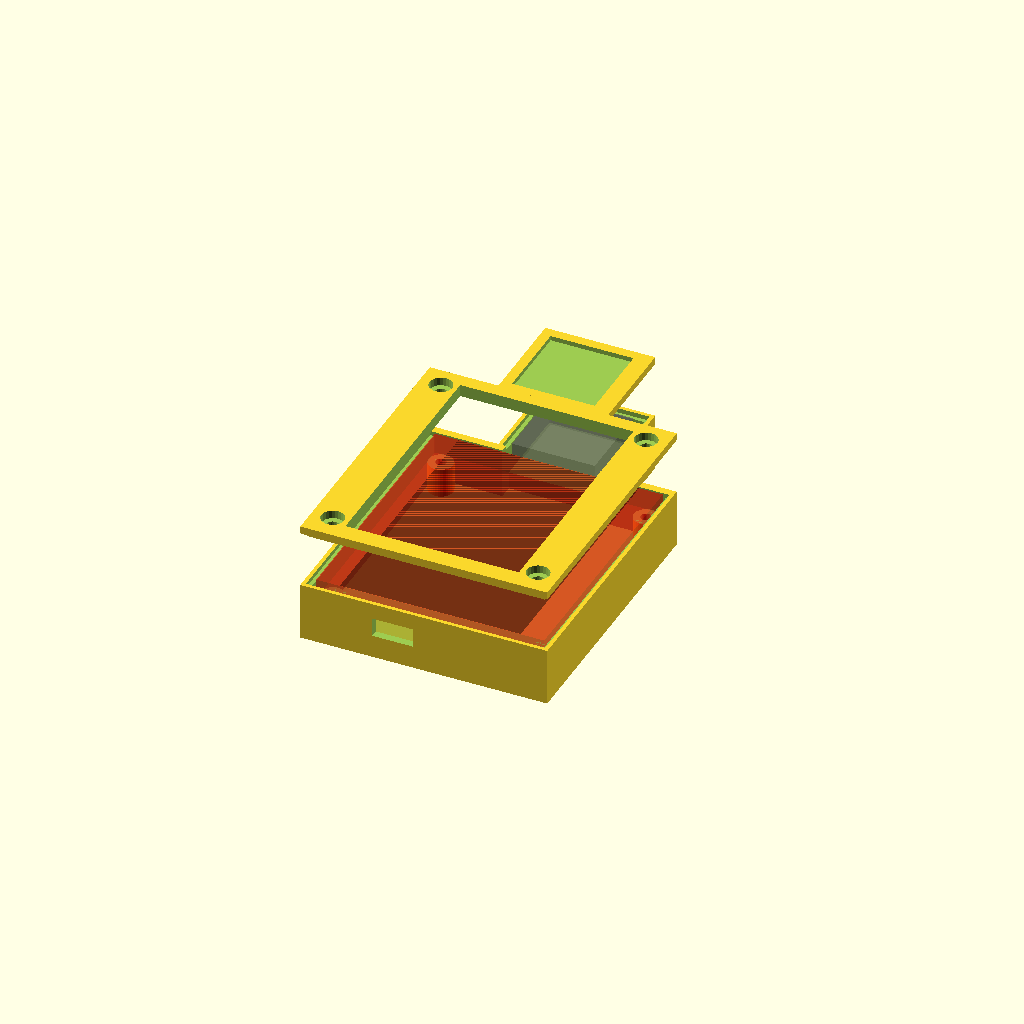
Cell 1 — every parameter at its default value.
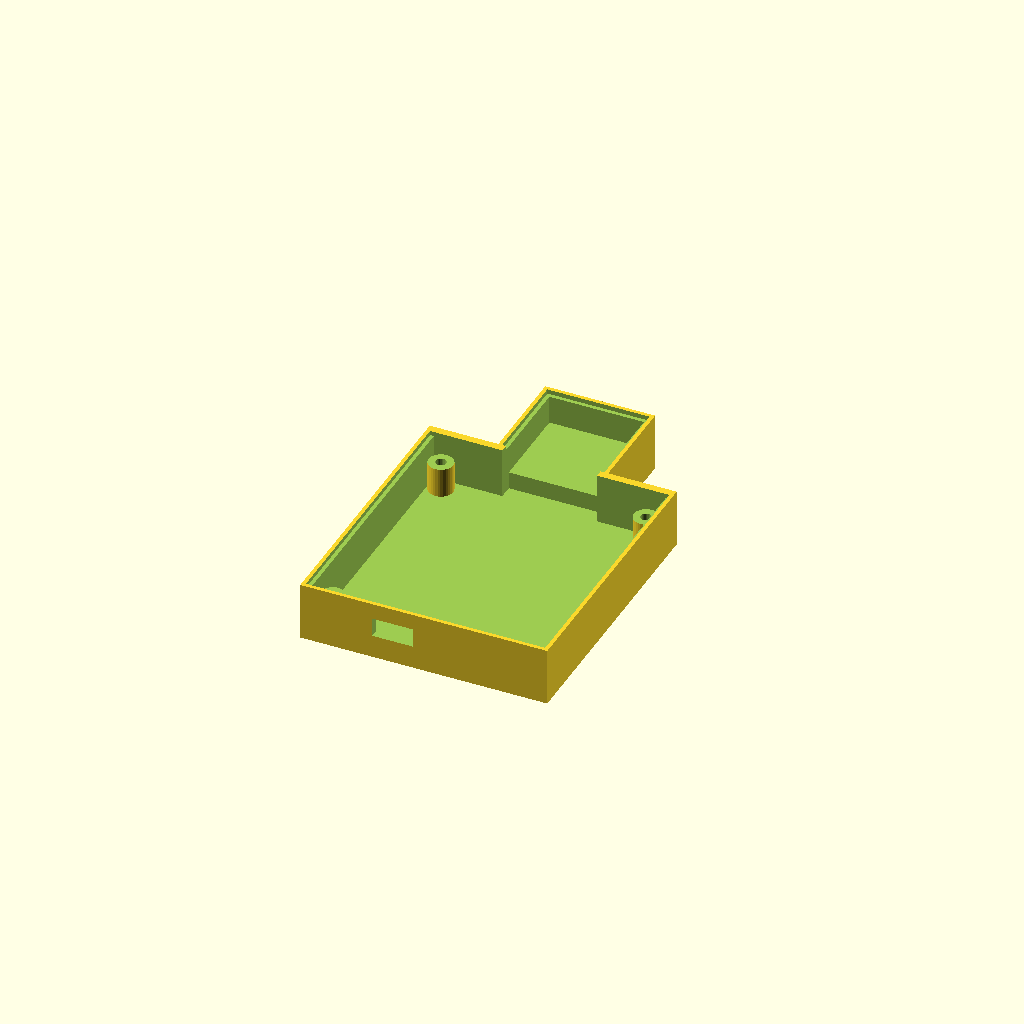
Cell 2: the same model with part = "base".
One fixed orthographic camera (rotation 55°, 0°, 25°; colour scheme Cornfield) for every cell.
The OpenSCAD source (3D Case Models/ma028ipst/ma028ipst_case.scad):
// IceNav case for Makerfabs MA028IPST + GEP-M10-DQ GPS
// Units: mm
//
// Coordinate system (screen facing +Z, USB at Y=0):
//   X = board width  (tabs included)
//   Y = board length (USB edge -> GPS edge)
//   Z = thickness    (base floor -> screen)
//
// USB-TTL center is 21.8 mm from the left edge when viewing the screen
// (USB-NATIVE left / USB-TTL right on the component side).

/* [Render] */
part = "preview"; // [preview, base, lid, fit_jig]
explode = 15;     // preview only: separate lid from base

/* [Board] */
board_l = 67.0;          // PCB length (USB -> opposite edge)
board_w = 60.0;          // PCB width including mounting tabs
board_body_w = 48.0;     // PCB body width without tabs
board_usb_extra = 1.1;   // USB shells past PCB edge (68.1 - 67)
screen_pcb_h = 5.5;      // screen + PCB only (mounting-tab stack)
stack_h = 12.3;          // screen + PCB + Mabee connectors
stack_usb_h = 8.8;       // screen + PCB + USB shells
screen_l = 66.7;
screen_w = 47.6;

/* [Mounting] */
hole_d = 3.0;
hole_spacing_l = 61.0;   // along board length (Y)
hole_spacing_w = 54.0;   // across board width (X)
screw_clear_d = 3.2;
screw_head_d = 6.0;
screw_head_h = 2.2;
boss_od = 6.5;           // must stay clear of cavity walls (~0.5 mm)
// Blind M3 self-tapping pilots (2.8 = easier drive / less crack risk in PETG)
tap_d = 2.8;
floor_remain = 1.0;      // solid plastic left under each blind hole

/* [USB-TTL cutout] */
usb_from_left = 21.8;    // center of USB-TTL from left edge (screen view)
usb_cut_w = 10.0;
usb_cut_h = 4.2;
usb_cut_clear = 0.4;

/* [GPS bay — GEP-M10-DQ] */
gps_body = 21.8;
gps_conn_w = 23.7;       // widest at connector side
gps_h = 8.2;
gps_clear = 0.6;
gps_cable_gap = 4.0;     // space between board edge and GPS body
gps_cover_t = 0.8;       // thin lid window over antenna (RF-friendly)
gps_corner_r = 2.0;      // outer rounding on GPS neck

/* [Case shell] */
wall = 2.0;
floor_t = 2.0;
lid_t = 2.0;
pcb_clear = 0.5;
window_inset = 1.0;      // lid lip over glass edge
lip_h = 1.2;             // lid/base mating lip
fit_tol = 0.25;          // lid lip clearance
main_corner_r = 3.0;

/* [Quad Lock underside mount] */
ql_enable = true;
// "twist" = case-side male (recess + 4 T-lugs); "pad" = flat pad for official Universal Adaptor
ql_style = "twist"; // [twist, pad]
ql_adaptor = "original"; // [original, mag]  (pad style only)
ql_pad_h = 1.2;
ql_boss_h = 4.0;
ql_amps = false;
ql_amps_tap_d = 3.3;
ql_mark_depth = 0.4;
// Case-side twist-lock (finger well + four T-lugs). Tune clearances after a test print.
ql_well_d = 31.5;        // finger-well / hub opening diameter
ql_lug_outer_d = 35.0;   // tip-to-tip across opposite lugs
ql_lug_w = 7.6;          // lug width (mount notches ~8 mm)
ql_lug_stem_h = 1.0;     // stem under T-flange (thin)
ql_lug_flange_h = 1.1;   // T-flange thickness (catches under mount)
ql_lug_flange_extra = 1.4; // flange overhang past stem (radially inward)
ql_bump_h = 3.2;         // raised boss height below case floor
ql_bump_d = 42.0;        // raised boss outer diameter
ql_clear = 0.2;          // general clearance shrink
ql_insert_rot = 45;      // lug angle at insert (twist ~45° to lock)

/* [Derived — do not edit in Customizer] */
eps = 0.05;
inner_w = board_w + 2 * pcb_clear;
inner_l = board_l + board_usb_extra + 2 * pcb_clear;
cavity_h = stack_h + 1.0;            // clearance for Mabee under PCB

gps_pocket_w = gps_conn_w + 2 * gps_clear;
gps_pocket_l = gps_body + 2 * gps_clear;

// Main body is a closed box around the board; GPS bay is a narrower centered neck.
// End-wall "shoulders" remain on either side of the GPS opening.
main_outer_w = inner_w + 2 * wall;
main_outer_l = wall + inner_l + wall;

gps_outer_w = gps_pocket_w + 2 * wall;
gps_outer_x = (main_outer_w - gps_outer_w) / 2;

board_x0 = wall + pcb_clear;
board_y0 = wall + pcb_clear + board_usb_extra;

hole_x0 = board_x0 + (board_w - hole_spacing_w) / 2;
hole_y0 = board_y0 + (board_l - hole_spacing_l) / 2;

screen_x = board_x0 + (board_w - screen_w) / 2;
screen_y = board_y0 + (board_l - screen_l) / 2;

gps_x = gps_outer_x + wall;
// GPS pocket starts gps_cable_gap past the board edge
gps_y = board_y0 + board_l + gps_cable_gap;

// Neck length beyond the main-body end wall
gps_bay_ext = (gps_y - main_outer_l) + gps_pocket_l + wall;

outer_w = main_outer_w;
outer_l = main_outer_l + gps_bay_ext;
outer_h = floor_t + cavity_h + lid_t;

usb_x = board_x0 + usb_from_left;

boss_top_z = floor_t + cavity_h - screen_pcb_h;
gps_shelf_h = max(0.8, cavity_h - gps_h - 0.5);

// Quad Lock Universal Adaptor pad (official stick-on sizes)
ql_pad_w = (ql_adaptor == "mag") ? 60.0 : 48.0;
ql_pad_l = (ql_adaptor == "mag") ? 60.0 : 60.0;
ql_pad_x = (main_outer_w - ql_pad_w) / 2;
ql_pad_y = (main_outer_l - ql_pad_l) / 2;
ql_cx = main_outer_w / 2;
ql_cy = main_outer_l / 2;
amps_short = 30.17;
amps_long = 38.05;
ql_well_r = ql_well_d / 2 - ql_clear;
ql_lug_outer_r = ql_lug_outer_d / 2 - ql_clear;

module rounded_rect(size, r) {
    offset(r = r)
        offset(r = -r)
            square([size[0], size[1]]);
}

// Board rectangle + centered GPS neck (2D, for lid / jig)
module shell_profile_raw() {
    union() {
        square([main_outer_w, main_outer_l]);
        translate([gps_outer_x, main_outer_l - 0.5])
            square([gps_outer_w, gps_bay_ext + 0.5]);
    }
}

module shell_profile() {
    // Fillet only convex corners; keep sharp re-entrant shoulder corners
    offset(r = main_corner_r)
        offset(r = -main_corner_r)
            shell_profile_raw();
}

module shell_profile_inset(inset) {
    offset(r = -inset)
        shell_profile_raw();
}

// Explicit 3D outer solid — avoids 2D-offset eating the shoulder walls
module shell_solid(h) {
    union() {
        cube([main_outer_w, main_outer_l, h]);
        translate([gps_outer_x, main_outer_l - 0.5, 0])
            cube([gps_outer_w, gps_bay_ext + 0.5, h]);
    }
}

module mount_hole_centers() {
    for (x = [0, hole_spacing_w], y = [0, hole_spacing_l])
        translate([hole_x0 + x, hole_y0 + y])
            children();
}

module usb_cutout() {
    z0 = boss_top_z - (stack_usb_h - screen_pcb_h) - usb_cut_clear;
    translate([
        usb_x - usb_cut_w / 2 - usb_cut_clear,
        -eps,
        max(floor_t + 0.5, z0)
    ])
        cube([
            usb_cut_w + 2 * usb_cut_clear,
            wall + board_usb_extra + pcb_clear + 2,
            usb_cut_h + 2 * usb_cut_clear
        ]);
}

module amps_hole_centers() {
    for (x = [-amps_short / 2, amps_short / 2],
         y = [-amps_long / 2, amps_long / 2])
        translate([ql_cx + x, ql_cy + y])
            children();
}

// One T-lug: radial stem + inward flange that catches under the mount
module ql_t_lug() {
    stem_len = ql_lug_outer_r - ql_well_r + 0.4;
    flange_len = stem_len + ql_lug_flange_extra;
    w = ql_lug_w - 2 * ql_clear;

    // Stem (stands out from well wall toward tip)
    translate([ql_well_r - 0.2, -w / 2, 0])
        cube([stem_len, w, ql_lug_stem_h + ql_lug_flange_h]);

    // Inward T-flange (undercut catch), on the outer tip end of the stem
    translate([
        ql_lug_outer_r - flange_len,
        -w / 2,
        ql_lug_stem_h
    ])
        cube([flange_len, w, ql_lug_flange_h]);
}

// Case-side male: raised boss with finger well + four T-lugs
// (matches phone-case interface that drops into a Quad Lock mount head)
module ql_twist_male() {
    lug_z = ql_bump_h - (ql_lug_stem_h + ql_lug_flange_h);

    difference() {
        // Raised circular bump on case back
        cylinder(d = ql_bump_d, h = ql_bump_h, $fn = 72);

        // Finger well / open center (mount engages around this)
        translate([0, 0, -eps])
            cylinder(r = ql_well_r, h = ql_bump_h + 2 * eps, $fn = 72);
    }

    // Four T-lugs around the well (insert orientation)
    translate([0, 0, max(0, lug_z)])
        for (i = [0:3])
            rotate(i * 90 + ql_insert_rot)
                ql_t_lug();
}

module quadlock_pad_positive() {
    translate([ql_pad_x - 3, ql_pad_y - 3, -ql_boss_h + ql_pad_h])
        cube([ql_pad_w + 6, ql_pad_l + 6, ql_boss_h - ql_pad_h + eps]);
    translate([ql_pad_x, ql_pad_y, -ql_boss_h])
        cube([ql_pad_w, ql_pad_l, ql_pad_h]);
}

module quadlock_pad_cuts() {
    translate([ql_cx - ql_pad_w / 2 + 1, ql_cy - 0.3, -ql_boss_h - eps])
        cube([ql_pad_w - 2, 0.6, ql_mark_depth + eps]);
    translate([ql_cx - 0.3, ql_cy - ql_pad_l / 2 + 1, -ql_boss_h - eps])
        cube([0.6, ql_pad_l - 2, ql_mark_depth + eps]);
    difference() {
        translate([ql_pad_x - 0.6, ql_pad_y - 0.6, -ql_boss_h - eps])
            cube([ql_pad_w + 1.2, ql_pad_l + 1.2, ql_mark_depth + eps]);
        translate([ql_pad_x + 0.2, ql_pad_y + 0.2, -ql_boss_h - 1])
            cube([ql_pad_w - 0.4, ql_pad_l - 0.4, ql_mark_depth + 2]);
    }
    if (ql_amps)
        amps_hole_centers()
            translate([0, 0, -ql_boss_h - eps])
                cylinder(d = ql_amps_tap_d, h = ql_boss_h - 1.0, $fn = 24);
}

module quadlock_mount_positive() {
    if (ql_style == "twist")
        translate([ql_cx, ql_cy, 0])
            mirror([0, 0, 1])
                ql_twist_male();
    else
        quadlock_pad_positive();
}

module quadlock_mount_cuts() {
    if (ql_style == "pad")
        quadlock_pad_cuts();
}

module base() {
    H = floor_t + cavity_h;
    cavity_end_y = wall + inner_l;

    difference() {
        union() {
            shell_solid(H);
            if (ql_enable)
                quadlock_mount_positive();
        }

        // Board cavity, carved around bosses (stops before end wall)
        difference() {
            translate([wall, wall, floor_t])
                cube([inner_w, inner_l, cavity_h + 1]);

            mount_hole_centers()
                translate([0, 0, floor_t - 0.01])
                    cylinder(d = boss_od, h = boss_top_z - floor_t + 0.02, $fn = 32);
        }

        // Clearance above boss tops
        mount_hole_centers()
            translate([0, 0, boss_top_z])
                cylinder(d = boss_od + 0.4, h = cavity_h, $fn = 32);

        // GPS pocket (narrow bay)
        translate([gps_x, gps_y, floor_t + gps_shelf_h])
            cube([gps_pocket_w, gps_pocket_l, cavity_h - gps_shelf_h + 1]);

        // Centered opening through end wall into GPS neck only —
        // left/right shoulder walls (full board width) stay solid
        translate([gps_x, cavity_end_y - 0.1, floor_t])
            cube([
                gps_pocket_w,
                wall + (gps_y - main_outer_l) + 0.2,
                cavity_h + 1
            ]);

        // Lid lip recess over board cavity only — do not notch the
        // full-height shoulder end-walls at the GPS transition
        translate([wall / 2, wall / 2, H - lip_h])
            cube([main_outer_w - wall, cavity_end_y - wall / 2, lip_h + 1]);

        // Lid lip recess on GPS neck (separate from shoulders)
        translate([gps_outer_x + wall / 2, main_outer_l, H - lip_h])
            cube([gps_outer_w - wall, gps_bay_ext - wall / 2, lip_h + 1]);

        usb_cutout();

        // Blind self-tap pilots
        mount_hole_centers()
            translate([0, 0, floor_remain])
                cylinder(d = tap_d, h = boss_top_z - floor_remain + 0.01, $fn = 24);

        if (ql_enable)
            quadlock_mount_cuts();
    }
}

module lid() {
    win_w = screen_w - 2 * window_inset;
    win_l = screen_l - 2 * window_inset;
    win_x = screen_x + window_inset;
    win_y = screen_y + window_inset;
    inset = wall / 2 + fit_tol;
    cavity_end_y = wall + inner_l;

    difference() {
        union() {
            shell_solid(lid_t);

            // Mating lip into base (matches base recesses; shoulders are full-height)
            translate([inset, inset, -lip_h])
                cube([main_outer_w - 2 * inset, cavity_end_y - inset, lip_h + 0.1]);
            translate([gps_outer_x + inset, main_outer_l, -lip_h])
                cube([gps_outer_w - 2 * inset, gps_bay_ext - inset, lip_h + 0.1]);
        }

        translate([win_x, win_y, -lip_h - 1])
            cube([win_w, win_l, lid_t + lip_h + 2]);

        mount_hole_centers() {
            translate([0, 0, -lip_h - 1])
                cylinder(d = screw_clear_d, h = lid_t + lip_h + 2, $fn = 24);
            translate([0, 0, lid_t - screw_head_h])
                cylinder(d = screw_head_d, h = screw_head_h + 0.1, $fn = 24);
        }

        // Thin RF window over GPS antenna
        if (gps_cover_t < lid_t)
            translate([gps_x + gps_clear, gps_y + gps_clear, gps_cover_t])
                cube([gps_body, gps_body, lid_t - gps_cover_t + 0.1]);
    }
}

module fit_jig() {
    h = 3.0;
    difference() {
        shell_solid(h);
        translate([wall, wall, 1])
            cube([inner_w, inner_l, h]);
        // GPS bay hollow, keep shoulder end-wall except center opening
        translate([gps_x, wall + inner_l - 0.1, 1])
            cube([gps_pocket_w, wall + gps_bay_ext, h]);
        translate([
            usb_x - usb_cut_w / 2 - usb_cut_clear,
            -eps,
            0.5
        ])
            cube([
                usb_cut_w + 2 * usb_cut_clear,
                wall + 2,
                h
            ]);
        mount_hole_centers()
            translate([0, 0, -eps])
                cylinder(d = hole_d + 0.2, h = h + 1, $fn = 24);
    }
}

module board_ghost() {
    color("red", 0.35)
        translate([board_x0, board_y0, boss_top_z])
            cube([board_w, board_l, screen_pcb_h]);
    color("orange", 0.2)
        translate([
            board_x0 + (board_w - board_body_w) / 2,
            board_y0,
            floor_t + cavity_h - stack_h
        ])
            cube([board_body_w, board_l, stack_h - screen_pcb_h]);
    color("black", 0.45)
        translate([screen_x, screen_y, floor_t + cavity_h - 0.6])
            cube([screen_w, screen_l, 0.6]);
    color("dimgray", 0.5)
        translate([
            gps_x + gps_clear,
            gps_y + gps_clear,
            floor_t + gps_shelf_h
        ])
            cube([gps_body, gps_body, gps_h]);
}

if (part == "base")
    base();
else if (part == "lid")
    lid();
else if (part == "fit_jig")
    fit_jig();
else {
    base();
    translate([0, 0, floor_t + cavity_h + explode])
        lid();
    board_ghost();
}
Parameter table extracted from the source (name, type, default, range or options):
part: string, default "preview", options "preview", "base", "lid", "fit_jig"
explode: number, default 15
board_l: number, default 67
board_w: number, default 60
board_body_w: number, default 48
board_usb_extra: number, default 1.1
screen_pcb_h: number, default 5.5
stack_h: number, default 12.3
stack_usb_h: number, default 8.8
screen_l: number, default 66.7
screen_w: number, default 47.6
hole_d: number, default 3
hole_spacing_l: number, default 61
hole_spacing_w: number, default 54
screw_clear_d: number, default 3.2
screw_head_d: number, default 6
screw_head_h: number, default 2.2
boss_od: number, default 6.5
tap_d: number, default 2.8
floor_remain: number, default 1
usb_from_left: number, default 21.8
usb_cut_w: number, default 10
usb_cut_h: number, default 4.2
usb_cut_clear: number, default 0.4
gps_body: number, default 21.8
gps_conn_w: number, default 23.7
gps_h: number, default 8.2
gps_clear: number, default 0.6
gps_cable_gap: number, default 4
gps_cover_t: number, default 0.8
gps_corner_r: number, default 2
wall: number, default 2
floor_t: number, default 2
lid_t: number, default 2
pcb_clear: number, default 0.5
window_inset: number, default 1
lip_h: number, default 1.2
fit_tol: number, default 0.25
main_corner_r: number, default 3
ql_enable: bool, default true
ql_style: string, default "twist", options "twist", "pad"
ql_adaptor: string, default "original", options "original", "mag"
ql_pad_h: number, default 1.2
ql_boss_h: number, default 4
ql_amps: bool, default false
ql_amps_tap_d: number, default 3.3
ql_mark_depth: number, default 0.4
ql_well_d: number, default 31.5
ql_lug_outer_d: number, default 35
ql_lug_w: number, default 7.6
ql_lug_stem_h: number, default 1
ql_lug_flange_h: number, default 1.1
ql_lug_flange_extra: number, default 1.4
ql_bump_h: number, default 3.2
ql_bump_d: number, default 42
ql_clear: number, default 0.2
ql_insert_rot: number, default 45
eps: number, default 0.05
amps_short: number, default 30.17
amps_long: number, default 38.05
